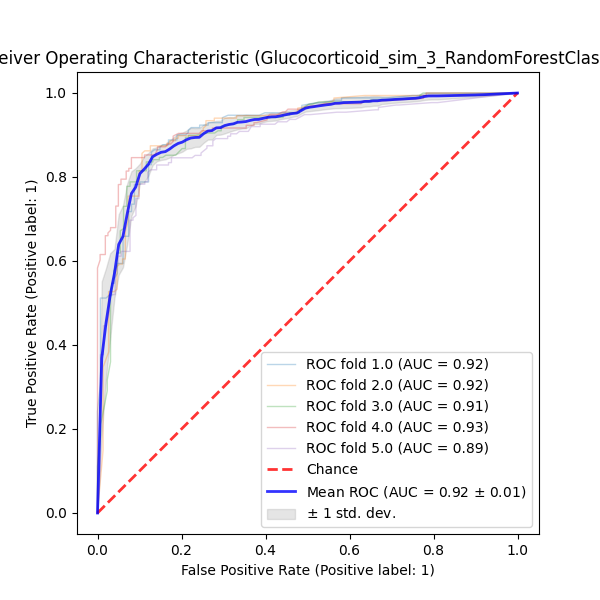

Source data for this figure (header and first rows):
QSPRID	pchembl_value_Label	pchembl_value_Prediction	pchembl_value_ProbabilityClass_0	pchembl_value_ProbabilityClass_1	Fold
Glucocorticoid_receptor_sim_3_0072	True	1	0.05867	0.9413	0.0
Glucocorticoid_receptor_sim_3_1653	False	0	0.9033	0.09667	0.0
Glucocorticoid_receptor_sim_3_0788	True	1	0.1417	0.8583	0.0
Glucocorticoid_receptor_sim_3_0016	True	1	0.14	0.86	0.0
Glucocorticoid_receptor_sim_3_1350	False	0	1.0	0.0	0.0
Glucocorticoid_receptor_sim_3_1461	False	1	0.3085	0.6915	0.0
Glucocorticoid_receptor_sim_3_1708	False	0	0.96	0.04	0.0
Glucocorticoid_receptor_sim_3_1966	False	1	0.3936	0.6064	0.0
Glucocorticoid_receptor_sim_3_0305	True	1	0.02	0.98	0.0
Glucocorticoid_receptor_sim_3_0041	True	1	0.36	0.64	0.0
Glucocorticoid_receptor_sim_3_0514	True	1	0.3607	0.6393	0.0
Glucocorticoid_receptor_sim_3_1380	False	0	0.98	0.02	0.0
Glucocorticoid_receptor_sim_3_0139	True	1	0.06	0.94	0.0
Glucocorticoid_receptor_sim_3_0796	True	1	0.2533	0.7467	0.0
Glucocorticoid_receptor_sim_3_1794	False	0	0.94	0.06	0.0
Glucocorticoid_receptor_sim_3_1553	False	0	0.8467	0.1533	0.0
Glucocorticoid_receptor_sim_3_0235	True	0	0.74	0.26	0.0
Glucocorticoid_receptor_sim_3_0561	True	1	0.0	1.0	0.0
Glucocorticoid_receptor_sim_3_1201	False	0	0.54	0.46	0.0
Glucocorticoid_receptor_sim_3_1951	False	0	0.94	0.06	0.0
Glucocorticoid_receptor_sim_3_1735	False	1	0.37	0.63	0.0
Glucocorticoid_receptor_sim_3_0571	True	1	0.0	1.0	0.0
Glucocorticoid_receptor_sim_3_1963	False	1	0.3988	0.6012	0.0
Glucocorticoid_receptor_sim_3_1582	False	0	0.92	0.08	0.0
Glucocorticoid_receptor_sim_3_1873	False	0	0.6875	0.3125	0.0
Glucocorticoid_receptor_sim_3_1366	False	0	0.84	0.16	0.0
Glucocorticoid_receptor_sim_3_1821	False	1	0.232	0.768	0.0
Glucocorticoid_receptor_sim_3_0668	True	1	0.00667	0.9933	0.0
Glucocorticoid_receptor_sim_3_1156	False	0	0.98	0.02	0.0
Glucocorticoid_receptor_sim_3_0450	True	1	0.02	0.98	0.0
Glucocorticoid_receptor_sim_3_0244	True	1	0.02	0.98	0.0
Glucocorticoid_receptor_sim_3_0361	True	1	0.222	0.778	0.0
Glucocorticoid_receptor_sim_3_1761	False	0	0.92	0.08	0.0
Glucocorticoid_receptor_sim_3_0251	True	1	0.2	0.8	0.0
Glucocorticoid_receptor_sim_3_1132	False	0	0.89	0.11	0.0
Glucocorticoid_receptor_sim_3_0780	True	1	0.06	0.94	0.0
Glucocorticoid_receptor_sim_3_1648	False	1	0.311	0.689	0.0
Glucocorticoid_receptor_sim_3_1767	False	0	0.9267	0.07333	0.0
Glucocorticoid_receptor_sim_3_0967	True	0	0.6	0.4	0.0
Glucocorticoid_receptor_sim_3_1287	False	1	0.37	0.63	0.0
Glucocorticoid_receptor_sim_3_0433	True	1	0.1	0.9	0.0
Glucocorticoid_receptor_sim_3_1532	False	0	0.94	0.06	0.0
Glucocorticoid_receptor_sim_3_1128	False	0	0.5817	0.4183	0.0
Glucocorticoid_receptor_sim_3_1015	True	1	0.055	0.945	0.0
Glucocorticoid_receptor_sim_3_0135	True	1	0.05	0.95	0.0
Glucocorticoid_receptor_sim_3_1672	False	1	0.3833	0.6167	0.0
Glucocorticoid_receptor_sim_3_1952	False	0	0.98	0.02	0.0
Glucocorticoid_receptor_sim_3_1666	False	0	0.96	0.04	0.0
Glucocorticoid_receptor_sim_3_0761	True	1	0.44	0.56	0.0
Glucocorticoid_receptor_sim_3_0617	True	1	0.1183	0.8817	0.0
Glucocorticoid_receptor_sim_3_1694	False	0	1.0	0.0	0.0
Glucocorticoid_receptor_sim_3_1558	False	0	0.96	0.04	0.0
Glucocorticoid_receptor_sim_3_0559	True	1	0.02	0.98	0.0
Glucocorticoid_receptor_sim_3_1780	False	0	0.98	0.02	0.0
Glucocorticoid_receptor_sim_3_1423	False	0	0.92	0.08	0.0
Glucocorticoid_receptor_sim_3_1263	False	0	0.78	0.22	0.0
Glucocorticoid_receptor_sim_3_0431	True	1	0.02	0.98	0.0
Glucocorticoid_receptor_sim_3_0024	True	1	0.055	0.945	0.0
Glucocorticoid_receptor_sim_3_0995	True	1	0.065	0.935	0.0
Glucocorticoid_receptor_sim_3_1086	False	0	0.86	0.14	0.0
... 1,528 more rows
